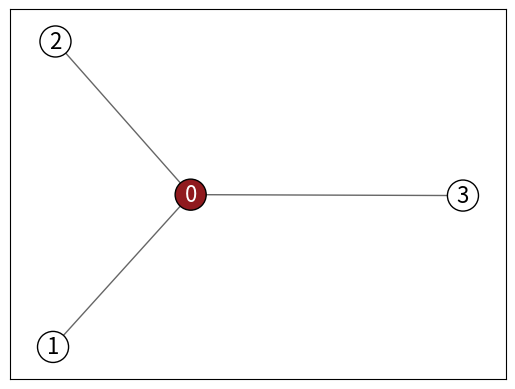

This chart was generated by the following Python code: (Note: this script raises an exception after producing the figure.)
import numpy as np
import matplotlib.pyplot as plt
import networkx as nx
from tqdm import tqdm
from cycler import cycler

def plot_each_timestep():
    coordination_number = 3
    p = 0.271
    # p = 1  # debugging
    N_steps = 5

    def plot_graph(adjacency_list, node_values, i):
        G = nx.Graph()
        for node, neighbours in adjacency_list.items():
            for neighbour in neighbours:
                if node != neighbour:  # Skip adding an edge if the node is the same as the neighbour
                    G.add_edge(node, neighbour)
    
        # Create a dictionary mapping each node to its color
        node_color_dict = {node: ('#901A1E' if node_value else 'white') for node, node_value in enumerate(node_values)}
    
        # Create a list of colors in the order of the nodes in the graph
        color_map = [node_color_dict[node] for node in G.nodes]
    
        pos = nx.spring_layout(G, k=0.1, iterations=1000)  # Use spring layout
    
        # Draw nodes with increased size
        nx.draw_networkx_nodes(G, pos, node_color=color_map, edgecolors='black', node_size=500)
    
        # Draw edges
        nx.draw_networkx_edges(G, pos, edge_color='#666666')
    
        # Create a dictionary mapping each node to its label color
        label_color_dict = {node: ('white' if node_value else 'black') for node, node_value in enumerate(node_values)}
    
        # Create a dictionary mapping each node to its label
        labels = {node: node for node in G.nodes}
    
        # Draw labels with increased font size
        for node, (x, y) in pos.items():
            plt.text(x, y, labels[node], fontsize=16, ha='center', va='center',
                     color=label_color_dict[node])
        plt.savefig(f'src/directedPercolation/plots/bethe/schematic/{i}.png', dpi=300)
        plt.show()

    
    node_values = [1] + [0] * coordination_number
    
    adjacency_list = {0: list(range(0, coordination_number + 1))}
    for i in range(1, coordination_number + 1):
        adjacency_list[i] = [0, i]  # Each node is a neighbour of itself
        
    last_node = coordination_number

    plot_graph(adjacency_list, node_values, 0)

    for i in range(N_steps):
        new_node_values = [0] * len(node_values)  # Initialize new_node_values as 0s
        adjacency_list_copy = adjacency_list.copy()
        previous_last_node = last_node  # Save the value of last_node at the start of the iteration
        for node, neighbours in adjacency_list.items():
            if node_values[node]:
                for neighbour in neighbours:
                    neighbourInfected = np.random.rand() < p
                    if neighbourInfected:
                        new_node_values[neighbour] = True  # Set new_node_values[neighbour] to True
                        if len(adjacency_list[neighbour]) == 2:  # Check if the node only has one neighbour (excluding itself)
                            for _ in range(coordination_number - 1):  # Add coordination_number - 1 neighbours
                                adjacency_list_copy[neighbour].append(last_node+1)
                                adjacency_list_copy[last_node+1] = [neighbour, last_node+1]  # New node is a neighbour of itself
                                last_node += 1
    
        # Append 0s to new_node_values for the new nodes added
        new_node_values.extend([0] * (last_node - previous_last_node))
    
        adjacency_list = adjacency_list_copy
        node_values = new_node_values

        plot_graph(adjacency_list, node_values, i+1)


def get_distance_to_origin(node, adjacency_list):
    distance = 0
    while node != 0:
        node = min(adjacency_list[node])  # Always choose the neighbor with the lowest index
        distance += 1
    return distance

def main():
    coordination_number = 3
    p = 0.270
    N_steps = 1000
    N_simulations = 100000
    mean_squared_distance = np.zeros((N_steps, N_simulations))
    n_filled = np.zeros((N_steps, N_simulations))
    n_filled[0, :] = 1
    
    for sim in tqdm(range(N_simulations)):
        node_values = [1] + [0] * coordination_number
        
        adjacency_list = {0: list(range(0, coordination_number + 1))}
        for i in range(1, coordination_number + 1):
            adjacency_list[i] = [0, i]  # Each node is a neighbour of itself
            
        last_node = coordination_number

        for i in range(1, N_steps):
            new_node_values = [0] * len(node_values)  # Initialize new_node_values as 0s
            adjacency_list_copy = adjacency_list.copy()
            previous_last_node = last_node  # Save the value of last_node at the start of the iteration
            for node, neighbours in adjacency_list.items():
                if node_values[node]:
                    for neighbour in neighbours:
                        neighbourInfected = np.random.rand() < p
                        if neighbourInfected:
                            new_node_values[neighbour] = True  # Set new_node_values[neighbour] to True
                            if len(adjacency_list[neighbour]) == 2:  # Check if the node only has one neighbour (excluding itself)
                                for _ in range(coordination_number - 1):  # Add coordination_number - 1 neighbours
                                    adjacency_list_copy[neighbour].append(last_node+1)
                                    adjacency_list_copy[last_node+1] = [neighbour, last_node+1]  # New node is a neighbour of itself
                                    last_node += 1
        
            # Append 0s to new_node_values for the new nodes added
            new_node_values.extend([0] * (last_node - previous_last_node))
        
            adjacency_list = adjacency_list_copy
            node_values = new_node_values

            n_active_nodes = sum(node_values)
            n_filled[i, sim] = n_active_nodes
            if n_active_nodes == 0:
                break
            active_nodes = [node for node, value in enumerate(node_values) if value]
            total_squared_distance = sum(get_distance_to_origin(node, adjacency_list)**2 for node in active_nodes)
            mean_squared_distance[i, sim] = total_squared_distance / len(active_nodes)


    # Calculate survival probability
    survival_prob = np.sum(n_filled > 0, axis=1) / N_simulations
    
    # Calculate average number of filled nodes
    avg_filled = np.mean(n_filled, axis=1)

    color_cycle = cycler(color=['#901A1E', '#666666', '#17BEBB'])
    plt.rcParams['axes.prop_cycle'] = color_cycle
    
    fig, axs = plt.subplots(1, 3, figsize=(18, 6))
    
    # Plot survival probability
    axs[0].loglog(range(N_steps), survival_prob, label='$P_s(t)$')
    ylim = axs[0].get_ylim()
    axs[0].loglog(range(N_steps), 4e0*np.power(np.arange(N_steps).astype(float), -1), label='$\delta$=1 power law', linestyle='--', alpha=0.5)
    axs[0].set_ylim(ylim)
    axs[0].set_xlabel('Time')
    axs[0].set_ylabel('Survival Probability')
    # axs[0].set_title('Survival Probability as a function of time')
    axs[0].grid()
    axs[0].legend()
    
    # Plot average number of filled nodes
    axs[1].loglog(range(N_steps), avg_filled, label='$N_A(t)$')
    axs[1].set_xlabel('Time')
    axs[1].set_ylabel('Average Number of Filled Nodes')
    # axs[1].set_title('Average Number of Filled Nodes as a function of time')
    axs[1].grid()
    axs[1].legend()

    # Plot mean squared distance
    axs[2].loglog(range(N_steps), np.mean(mean_squared_distance, axis=1), label='$R^2(t)$')
    ylim = axs[2].get_ylim()
    axs[2].loglog(range(N_steps), 7e-1*np.power(np.arange(N_steps).astype(float), 1), label='$2/z$=1 power law', linestyle='--', alpha=0.5)
    axs[2].set_ylim(ylim)
    axs[2].set_xlabel('Time')
    axs[2].set_ylabel('Mean Squared Distance from Origin')
    # axs[2].set_title('Mean Squared Distance from Origin as a function of time')
    axs[2].grid()
    axs[2].legend()

    
    plt.tight_layout()
    plt.savefig(f'src/directedPercolation/plots/bethe/p_{p}_R2.png', dpi=300)
    plt.show()


if __name__ == "__main__":
    plot_each_timestep()
    # main()
